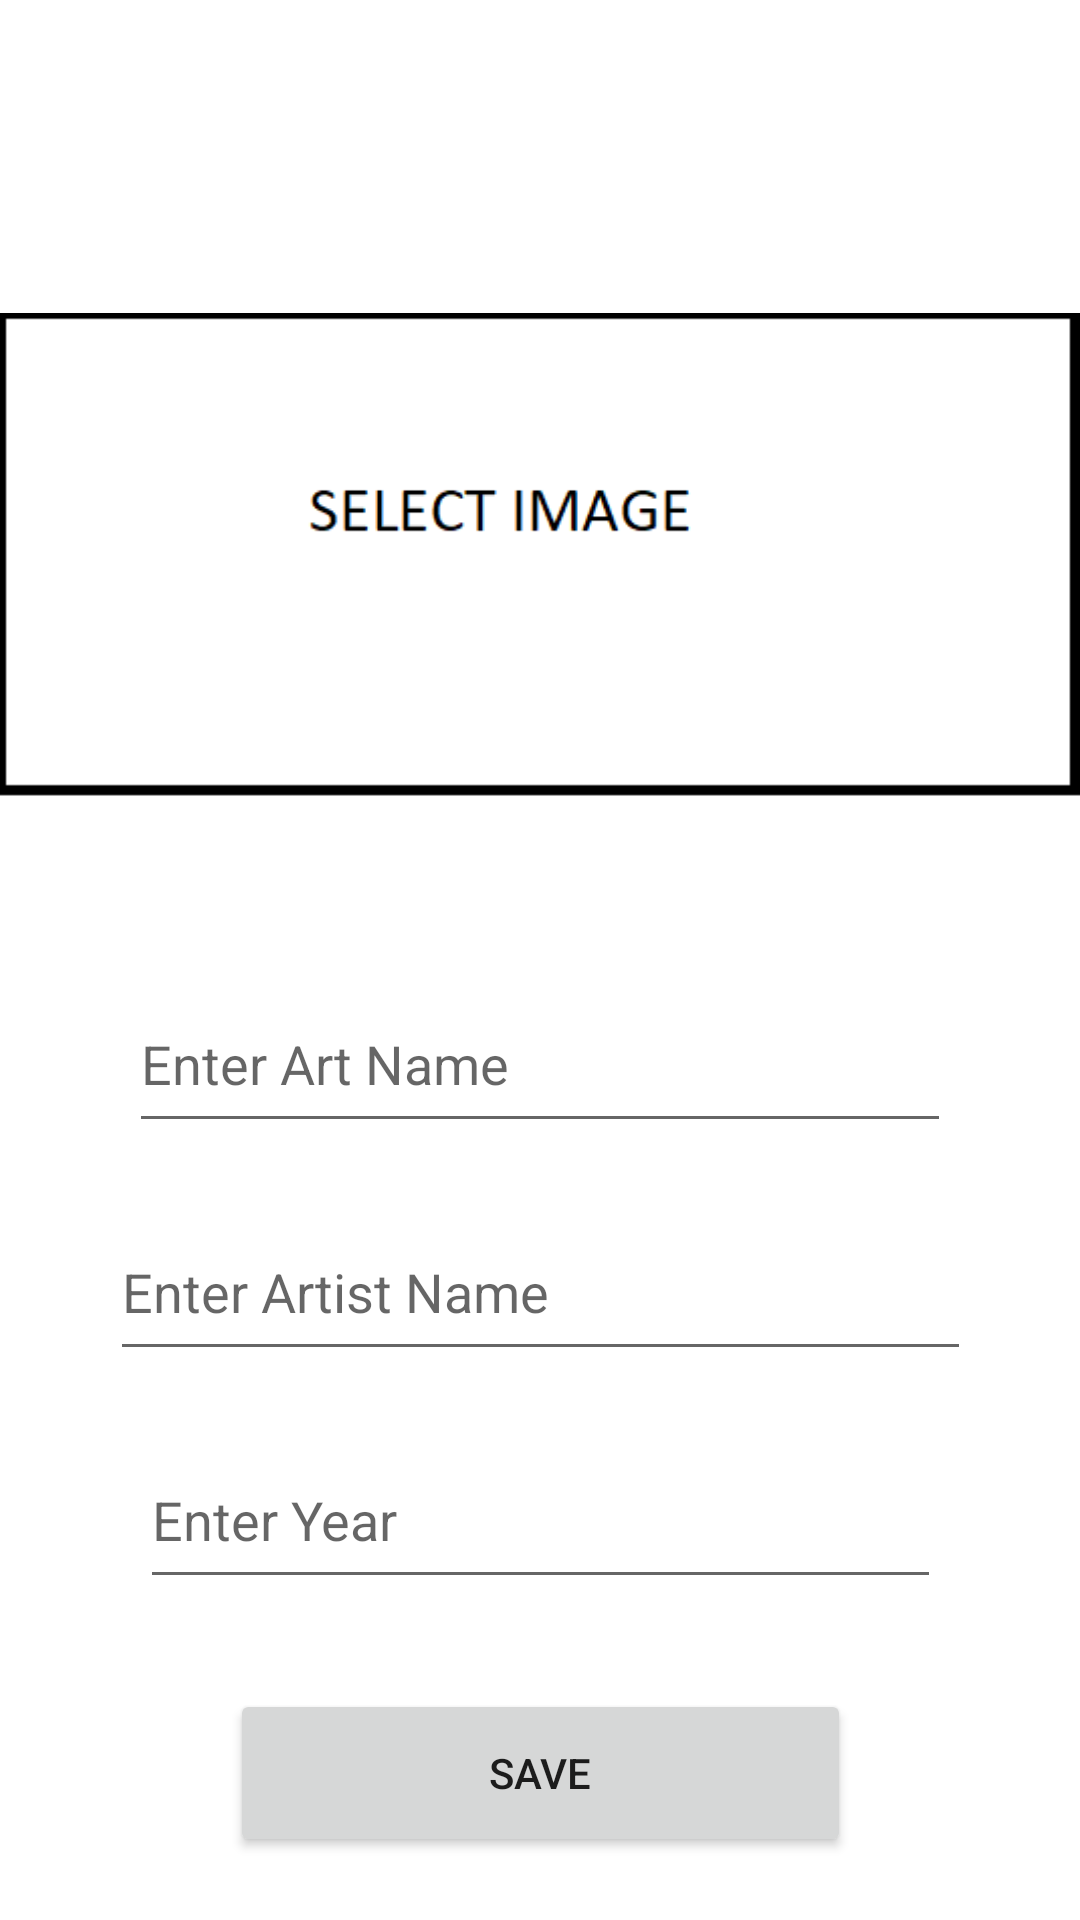

Here is an Android app screen rendered from its layout file. Give the layout XML and the strings, colors and styles it references.
<!-- AndroidManifest.xml: application theme Theme.SanatKitabim -->
<!-- res/layout/activity_art.xml -->
<?xml version="1.0" encoding="utf-8"?>
<androidx.constraintlayout.widget.ConstraintLayout xmlns:android="http://schemas.android.com/apk/res/android"
    xmlns:app="http://schemas.android.com/apk/res-auto"
    xmlns:tools="http://schemas.android.com/tools"
    android:id="@+id/main"
    android:layout_width="match_parent"
    android:layout_height="match_parent"
    tools:context=".ArtActivity">

    <ImageView
        android:id="@+id/imageView"
        android:layout_width="match_parent"
        android:layout_height="wrap_content"
        android:layout_marginTop="65dp"
        android:onClick="selectImage"
        app:layout_constraintTop_toTopOf="parent"
        app:srcCompat="@drawable/selectimage"
        tools:layout_editor_absoluteX="0dp" />

    <EditText
        android:id="@+id/nameText"
        android:layout_width="274dp"
        android:layout_height="56dp"
        android:layout_marginTop="20dp"
        android:ems="10"
        android:hint="Enter Art Name"
        android:inputType="text"
        app:layout_constraintEnd_toEndOf="parent"
        app:layout_constraintStart_toStartOf="parent"
        app:layout_constraintTop_toBottomOf="@+id/imageView" />

    <EditText
        android:id="@+id/artistText"
        android:layout_width="287dp"
        android:layout_height="56dp"
        android:layout_marginTop="20dp"
        android:ems="10"
        android:hint="Enter Artist Name"
        android:inputType="text"
        app:layout_constraintEnd_toEndOf="parent"
        app:layout_constraintStart_toStartOf="parent"
        app:layout_constraintTop_toBottomOf="@+id/nameText" />

    <EditText
        android:id="@+id/yearText"
        android:layout_width="267dp"
        android:layout_height="56dp"
        android:layout_marginTop="20dp"
        android:ems="10"
        android:hint="Enter Year"
        android:inputType="text"
        app:layout_constraintEnd_toEndOf="parent"
        app:layout_constraintStart_toStartOf="parent"
        app:layout_constraintTop_toBottomOf="@+id/artistText" />

    <Button
        android:id="@+id/button"
        android:layout_width="207dp"
        android:layout_height="56dp"
        android:layout_marginTop="30dp"
        android:onClick="save"
        android:text="Save"
        app:layout_constraintEnd_toEndOf="parent"
        app:layout_constraintStart_toStartOf="parent"
        app:layout_constraintTop_toBottomOf="@+id/yearText" />
</androidx.constraintlayout.widget.ConstraintLayout>
<!-- resources referenced by this layout -->
<resources>
  <!-- drawable selectimage: png bitmap (drawable, 3057 bytes) -->
  <style name="Theme.SanatKitabim" parent="Base.Theme.SanatKitabim" />
  <style name="Base.Theme.SanatKitabim" parent="Theme.MaterialComponents.Light">&gt;
          
          
      </style>
</resources>
